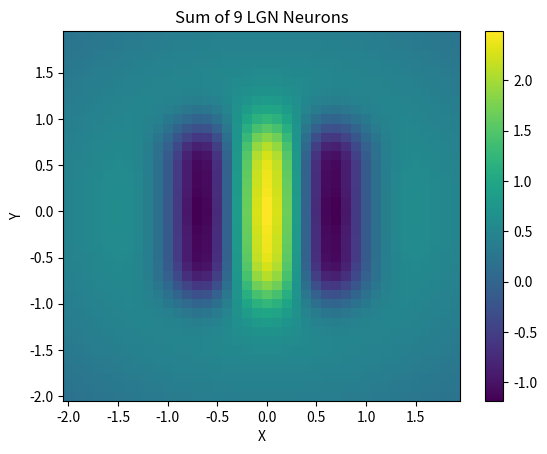

Python code for this plot:
"""
Answers to 'Theorical Neuroscience, Dayan-Abbott (2001)' exersises
Chapter 2 : Reverse Correlation and Visual Receptive Fields
Question 15
*-*-*-*-*-*-*-*-*-*-*-*-*-*-*-*-*-*-*-*-*-*-*-*-*-*-*-*-*-*-*-*-*-*-*-*
[redacted]
[redacted]
[email redacted]
"""

# --- Imports ---
import numpy as np
import matplotlib.pyplot as plt

# --- Setting parameters ---
sigma_c = 0.3
sigma_s = 1.5
B = 5
K = np.arange(-10, 10, 0.1)        # Stimulus Spatial Frequency
x = np.arange(-2, 2, 0.1)       # X array
y = np.arange(-2, 2, 0.1)       # Y array

# --- Constructing 3 on-center and 6 off-center kernels eq.(2.45) ---
# Initializing on-center array of 3 on-center cells  
D_on = np.zeros((np.shape(x)[0], np.shape(y)[0], 3))
# Calculating kernel D for each x and y, for each on-center cells
y_c = [0, 0.6, -0.6]
for c in range(3):
    for i in range(np.shape(x)[0]):
        for j in range(np.shape(y)[0]):
            D_on[i, j, c] = (
                ((1/(2*np.pi*(sigma_c**2))) * np.exp(((x[i]-0)**2 + (y[j]+y_c[c])**2)/(-2*(sigma_c**2))))
                - ((B/(2*np.pi*(sigma_s**2))) * np.exp(((x[i]-0)**2 + (y[j]+y_c[c])**2)/(-2*(sigma_s**2))))
            )
# Initializing off-center array of 6 off-center cells  
D_off = np.zeros((np.shape(x)[0], np.shape(y)[0], 6))
# Calculating kernel D for each x and y for each off-center cells
y_c = [0, 0.6, -0.6]
x_c = [-0.6, 0.6]
c = 0 
for c2 in range(2):
    for c1 in range(3):
        for i in range(np.shape(x)[0]):
            for j in range(np.shape(y)[0]):
                D_off[i, j, c] = -(
                    ((1/(2*np.pi*(sigma_c**2))) * np.exp(((x[i]-x_c[c2])**2 + (y[j]+y_c[c1])**2)/(-2*(sigma_c**2))))
                    - ((B/(2*np.pi*(sigma_s**2))) * np.exp(((x[i]-x_c[c2])**2 + (y[j]+y_c[c1])**2)/(-2*(sigma_s**2))))
                )
        c += 1
# Sum of all cells
D_on = np.sum(D_on, axis=2)     # Sum of 3 on-center Cells
D_off = np.sum(D_off, axis=2)   # Sum of 6 off-center Cells
D = D_on + D_off                # Sum of on-center and off-center Cells
# Plot
plt.pcolormesh(x, y, D.T, shading='nearest')
plt.colorbar()
plt.xlabel('X')
plt.ylabel('Y')
plt.title('Sum of 9 LGN Neurons')
plt.show()









